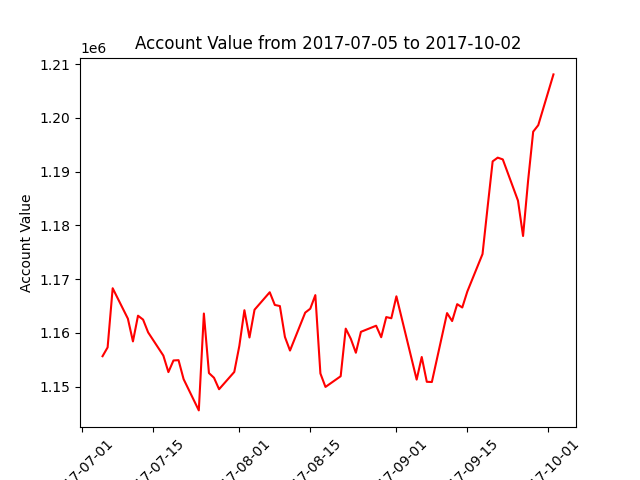

Values plotted in this chart, from the file beside it:
datadate, account_value
20170705, 1155669
20170706, 1157307
20170707, 1168312
20170710, 1162653
20170711, 1158420
20170712, 1163203
20170713, 1162479
20170714, 1160096
20170717, 1155785
20170718, 1152713
20170719, 1154878
20170720, 1154931
20170721, 1151401
20170724, 1145589
20170725, 1163610
20170726, 1152537
20170727, 1151654
20170728, 1149526
20170731, 1152739
20170801, 1157586
20170802, 1164223
20170803, 1159147
20170804, 1164313
20170807, 1167567
20170808, 1165204
20170809, 1165000
20170810, 1159247
20170811, 1156720
20170814, 1163773
20170815, 1164506
20170816, 1167032
20170817, 1152460
20170818, 1149952
20170821, 1151941
20170822, 1160797
20170823, 1158910
20170824, 1156313
20170825, 1160204
20170828, 1161340
20170829, 1159202
20170830, 1162947
20170831, 1162727
20170901, 1166811
20170905, 1151316
20170906, 1155522
20170907, 1150909
20170908, 1150870
20170911, 1163689
20170912, 1162206
20170913, 1165354
20170914, 1164726
20170915, 1167701
20170918, 1174673
20170919, 1183378
20170920, 1191913
20170921, 1192603
20170922, 1192275
20170925, 1184601
20170926, 1178029
20170927, 1188369
... 3 more rows
